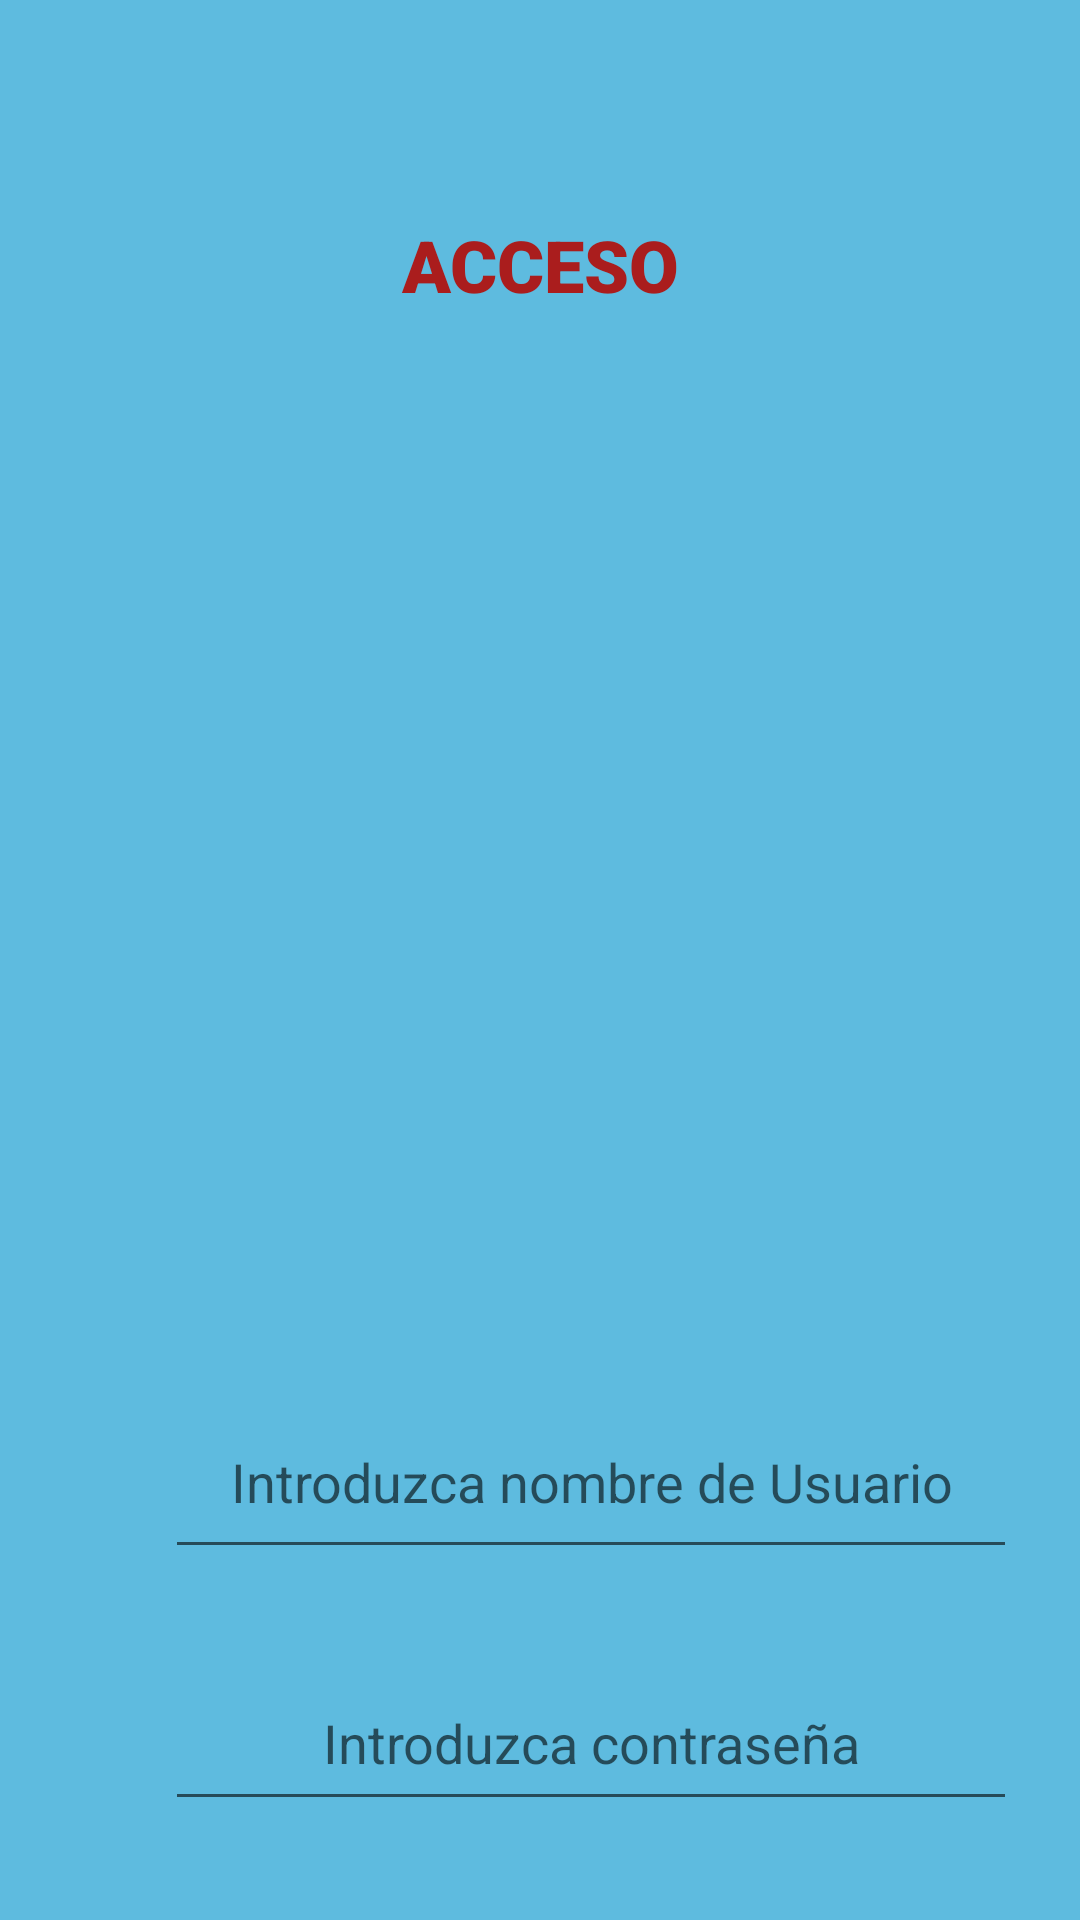

Layout XML and referenced resources for this Android screen:
<!-- AndroidManifest.xml: application theme Theme.PeluqueriaAlCorteccino -->
<!-- res/layout/activity_main.xml -->
<?xml version="1.0" encoding="utf-8"?>
<androidx.constraintlayout.widget.ConstraintLayout xmlns:android="http://schemas.android.com/apk/res/android"
    xmlns:app="http://schemas.android.com/apk/res-auto"
    xmlns:tools="http://schemas.android.com/tools"
    android:layout_width="match_parent"
    android:layout_height="match_parent"
    android:background="#5EBBDF"
    tools:context=".MainActivity">
    <include layout="@layout/content_main"/>
</androidx.constraintlayout.widget.ConstraintLayout>
<!-- res/layout/content_main.xml (included above) -->
<?xml version="1.0" encoding="utf-8"?>
<LinearLayout xmlns:android="http://schemas.android.com/apk/res/android"
    xmlns:tools="http://schemas.android.com/tools"
    android:layout_width="match_parent"
    android:layout_height="match_parent"
    android:orientation="vertical">

    <TextView
        android:id="@+id/tiutlo"
        android:layout_width="match_parent"
        android:layout_height="72dp"
        android:fontFamily="sans-serif-black"
        android:gravity="center"
        android:textColor="#F41212"
        android:textSize="26dp" />

    <LinearLayout
        android:layout_width="match_parent"
        android:layout_height="390dp"
        android:orientation="horizontal">

        <ImageView
            android:id="@+id/imagenTijera"
            android:layout_width="wrap_content"
            android:layout_height="419dp"
            android:layout_weight="1"
            android:src="@drawable/tijera" />

        <TextView
            android:id="@+id/textView3"
            android:layout_width="104dp"
            android:layout_height="419dp"
            android:layout_weight="1"
            android:fontFamily="sans-serif-black"
            android:gravity="center_horizontal"
            android:text="ACCESO"
            android:textColor="#AA1D1D"
            android:textSize="24dp" />

        <ImageView
            android:id="@+id/textView4"
            android:layout_width="wrap_content"
            android:layout_height="419dp"
            android:layout_weight="1"
            android:src="@drawable/peine" />

    </LinearLayout>

    <LinearLayout
        android:layout_width="match_parent"
        android:layout_height="match_parent"
        android:orientation="vertical">

        <EditText
            android:id="@+id/nombreUsuario"
            android:layout_width="284dp"
            android:layout_height="61dp"
            android:layout_marginLeft="55dp"
            android:layout_marginBottom="29dp"
            android:ems="10"
            android:hint="Introduzca nombre de Usuario"
            android:inputType="textPersonName"
            android:textAlignment="center" />

        <EditText
            android:id="@+id/contraseniaUsuario"
            android:layout_width="284dp"
            android:layout_height="55dp"
            android:layout_marginLeft="55dp"
            android:ems="10"
            android:hint="Introduzca contraseña"
            android:inputType="textPassword"
            android:textAlignment="center"
            android:layout_marginBottom="19dp"/>

        <CheckBox
            android:id="@+id/mostrarContrasenia"
            android:layout_width="170dp"
            android:layout_height="50dp"
            android:layout_gravity="right"
            android:layout_marginRight="50dp"
            android:text="Mostrar Contraseña" />

        <LinearLayout
            android:layout_width="match_parent"
            android:layout_height="match_parent"
            android:layout_marginTop="12dp"
            android:orientation="horizontal">

            <Button
                android:id="@+id/btnRegistro"
                android:layout_width="40dp"
                android:layout_height="wrap_content"
                android:layout_marginLeft="33dp"
                android:layout_marginRight="33dp"
                android:layout_weight="1"
                android:text="Registrarse" />

            <Button
                android:id="@+id/btnAceptar"
                android:layout_width="40dp"
                android:layout_height="wrap_content"
                android:layout_marginRight="33dp"
                android:layout_weight="1"
                android:text="Aceptar" />
        </LinearLayout>

    </LinearLayout>
</LinearLayout>
<!-- resources referenced by this layout -->
<resources>
  <style name="Theme.PeluqueriaAlCorteccino" parent="Theme.MaterialComponents.DayNight.DarkActionBar">
          
          <item name="colorPrimary">@color/purple_500</item>
          <item name="colorPrimaryVariant">@color/purple_700</item>
          <item name="colorOnPrimary">@color/white</item>
          
          <item name="colorSecondary">@color/teal_200</item>
          <item name="colorSecondaryVariant">@color/teal_700</item>
          <item name="colorOnSecondary">@color/black</item>
          
          <item name="android:statusBarColor">?attr/colorPrimaryVariant</item>
          
      </style>
  <!-- not gathered from this repository: default colours our renderer supplied (Android Studio template values) -->
  <color name="purple_500">#FF6200EE</color>
  <color name="purple_700">#FF3700B3</color>
  <color name="teal_200">#FF03DAC5</color>
  <color name="teal_700">#FF018786</color>
  <color name="black">#FF000000</color>
  <color name="white">#FFFFFFFF</color>
</resources>
